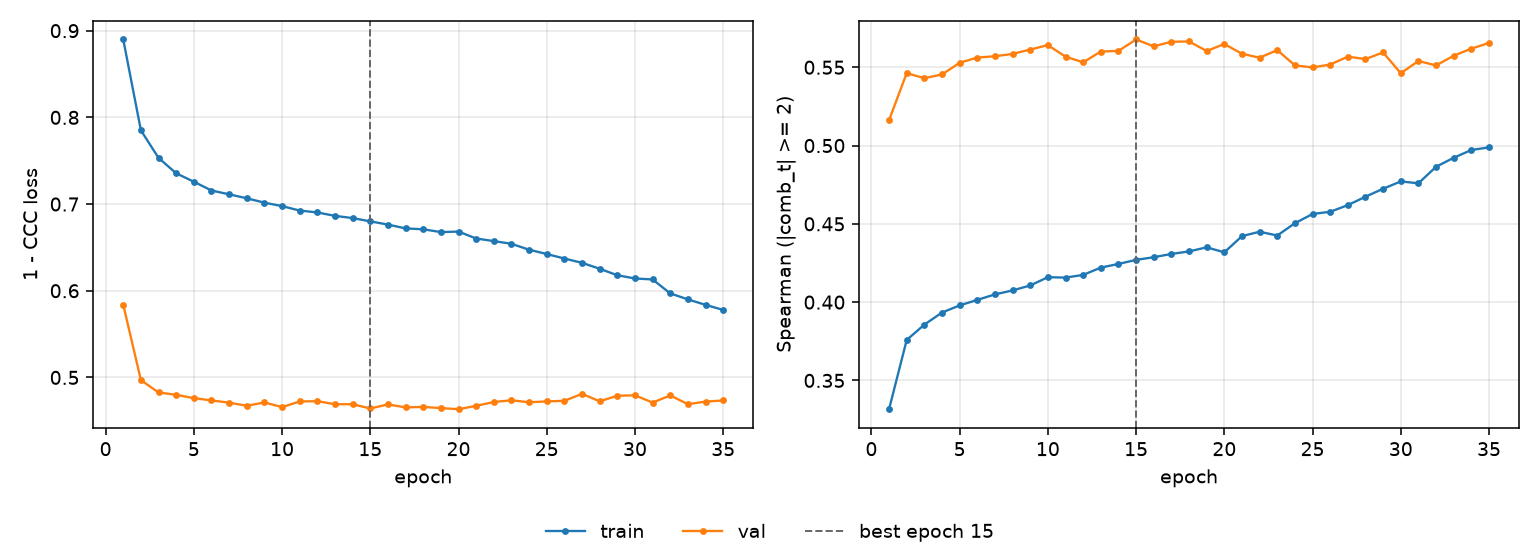

Values plotted in this chart, from the file beside it:
epoch, tr_loss, vl_loss, tr_sp, vl_sp, is_best
1, 0.8898, 0.5839, 0.3316, 0.5162, False
2, 0.785, 0.4969, 0.3758, 0.5462, False
3, 0.7532, 0.4826, 0.3856, 0.543, False
4, 0.7355, 0.48, 0.3934, 0.5454, False
5, 0.7258, 0.4761, 0.3979, 0.5528, False
6, 0.7156, 0.4735, 0.4014, 0.5562, False
7, 0.7112, 0.4709, 0.405, 0.557, False
8, 0.7066, 0.4673, 0.4075, 0.5585, False
9, 0.7016, 0.4711, 0.4106, 0.5613, False
10, 0.6976, 0.4657, 0.4159, 0.5641, False
11, 0.6925, 0.4723, 0.4157, 0.5568, False
12, 0.6903, 0.4726, 0.4174, 0.5531, False
13, 0.6864, 0.4691, 0.422, 0.56, False
14, 0.6838, 0.4691, 0.4244, 0.5604, False
15, 0.68, 0.4642, 0.427, 0.5677, True
16, 0.6763, 0.4689, 0.4287, 0.5633, False
17, 0.6719, 0.4655, 0.4308, 0.5663, False
18, 0.6709, 0.466, 0.4324, 0.5665, False
19, 0.6676, 0.4646, 0.435, 0.5604, False
20, 0.6683, 0.4633, 0.4318, 0.5648, False
21, 0.6602, 0.4672, 0.4421, 0.5586, False
22, 0.6573, 0.4716, 0.445, 0.5561, False
23, 0.6541, 0.4737, 0.4425, 0.5609, False
24, 0.6473, 0.4713, 0.4504, 0.5512, False
25, 0.6424, 0.4723, 0.4563, 0.5499, False
26, 0.6372, 0.473, 0.4577, 0.5517, False
27, 0.6322, 0.4811, 0.4619, 0.5568, False
28, 0.6253, 0.4724, 0.4673, 0.5552, False
29, 0.6179, 0.4789, 0.4724, 0.5595, False
30, 0.6141, 0.4793, 0.4771, 0.5462, False
31, 0.613, 0.471, 0.4759, 0.554, False
32, 0.5969, 0.4792, 0.4865, 0.5511, False
33, 0.59, 0.4691, 0.4922, 0.5574, False
34, 0.5837, 0.4721, 0.4972, 0.5619, False
35, 0.5779, 0.4734, 0.4988, 0.5655, False
